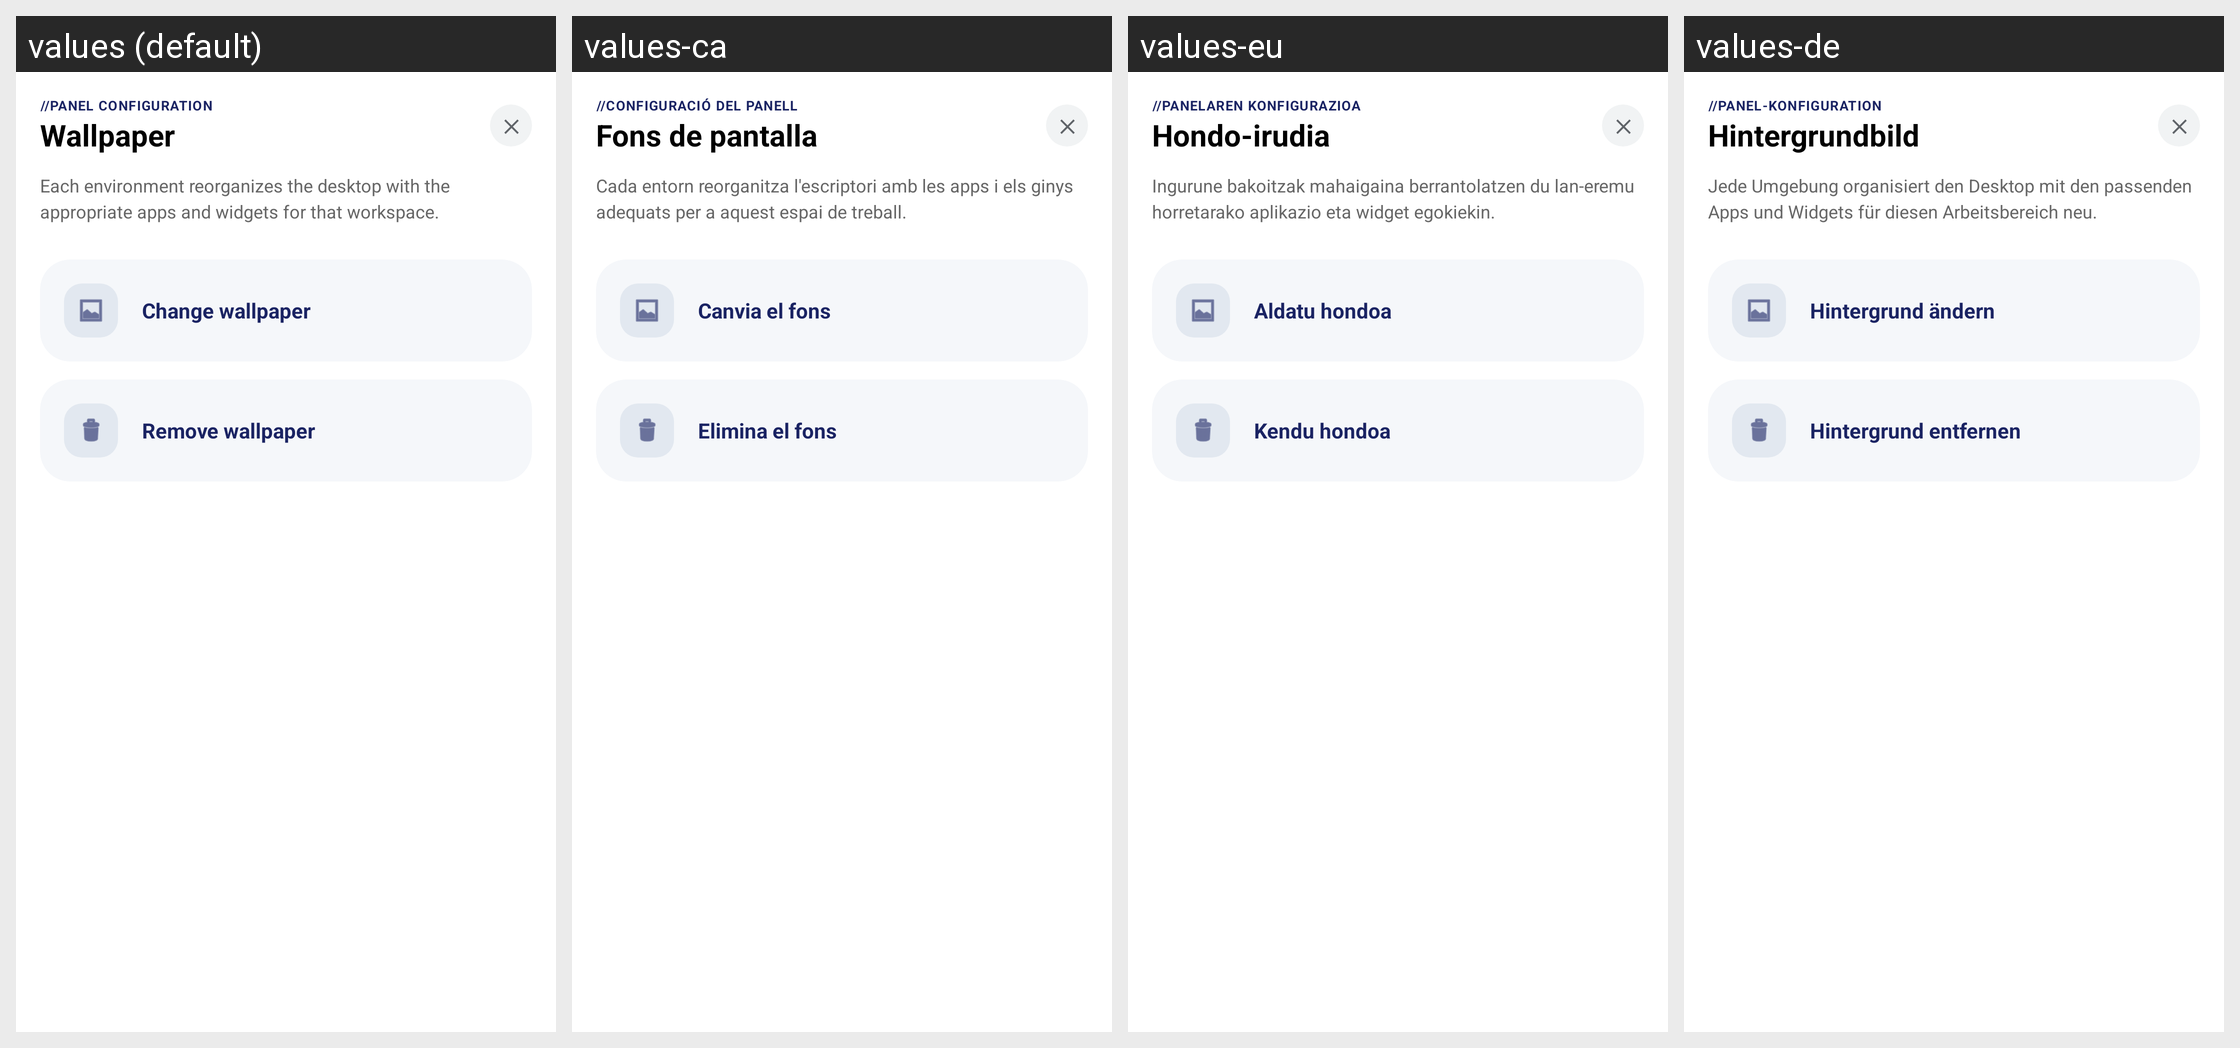

Here is an Android app screen in its default locale and in the app's own translations. Write out the translated-string differences for the strings that appear on this screen.
Android screen res/layout/dialog_wallpaper_options.xml rendered under 4 locales, left to right: values (default), values-ca, values-eu, values-de. Device: Nexus 5 (rendered at 1080×1920; each locale shown at half size, 540×960, under a caption strip naming it); theme Theme.LauncherTs13.
Other locales in the repository, not shown: values-es, values-fr, values-gl, values-it, values-nl, values-pt, values-ro, values-ru.
Strings drawn on this screen, with the default value and each locale's value (text and hints the layout hard-codes, and strings that could not be matched under every locale, appear in the picture but are not listed):

config_panel_title
  values: //PANEL CONFIGURATION
  values-ca: //CONFIGURACIÓ DEL PANELL
  values-eu: //PANELAREN KONFIGURAZIOA
  values-de: //PANEL-KONFIGURATION

wallpaper_title
  values: Wallpaper
  values-ca: Fons de pantalla
  values-eu: Hondo-irudia
  values-de: Hintergrundbild

environment_desc
  values: Each environment reorganizes the desktop with the appropriate apps and widgets for that workspace.
  values-ca: Cada entorn reorganitza l'escriptori amb les apps i els ginys adequats per a aquest espai de treball.
  values-eu: Ingurune bakoitzak mahaigaina berrantolatzen du lan-eremu horretarako aplikazio eta widget egokiekin.
  values-de: Jede Umgebung organisiert den Desktop mit den passenden Apps und Widgets für diesen Arbeitsbereich neu.

wallpaper_change
  values: Change wallpaper
  values-ca: Canvia el fons
  values-eu: Aldatu hondoa
  values-de: Hintergrund ändern

wallpaper_remove
  values: Remove wallpaper
  values-ca: Elimina el fons
  values-eu: Kendu hondoa
  values-de: Hintergrund entfernen
